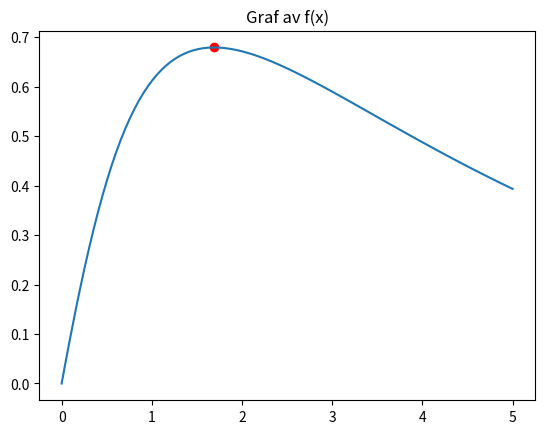

Here is the Python script that generated this plot:
import numpy as np
import matplotlib.pyplot as plt
from scipy.optimize import fsolve

def f(x):
    return np.exp(-x/4) * np.arctan(x)

def equation(x):
    return np.arctan(x) - 4/(x**2 + 1)

# Finn toppunkt
x0 = 1  # startverdi
x_max = fsolve(equation, x0)[0]
y_max = f(x_max)

print(f"x = {x_max:.4f}")
print(f"f(x) = {y_max:.4f}")

# Plot
x = np.linspace(0, 5, 100)
y = f(x)

plt.plot(x, y)
plt.scatter(x_max, y_max, color='red')
plt.title("Graf av f(x)")
plt.savefig("plot.png")
plt.show()
